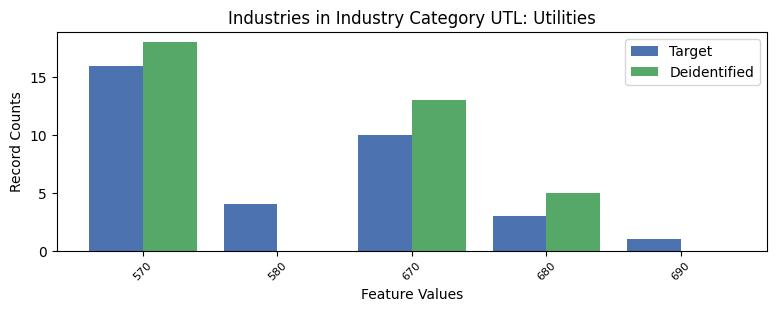

Source data for this figure (header and first rows):
, INDP, count_target, count_deidentified
0, 570, 16, 18.0
3, 580, 4, 0.0
1, 670, 10, 13.0
4, 680, 3, 5.0
2, 690, 1, 0.0
